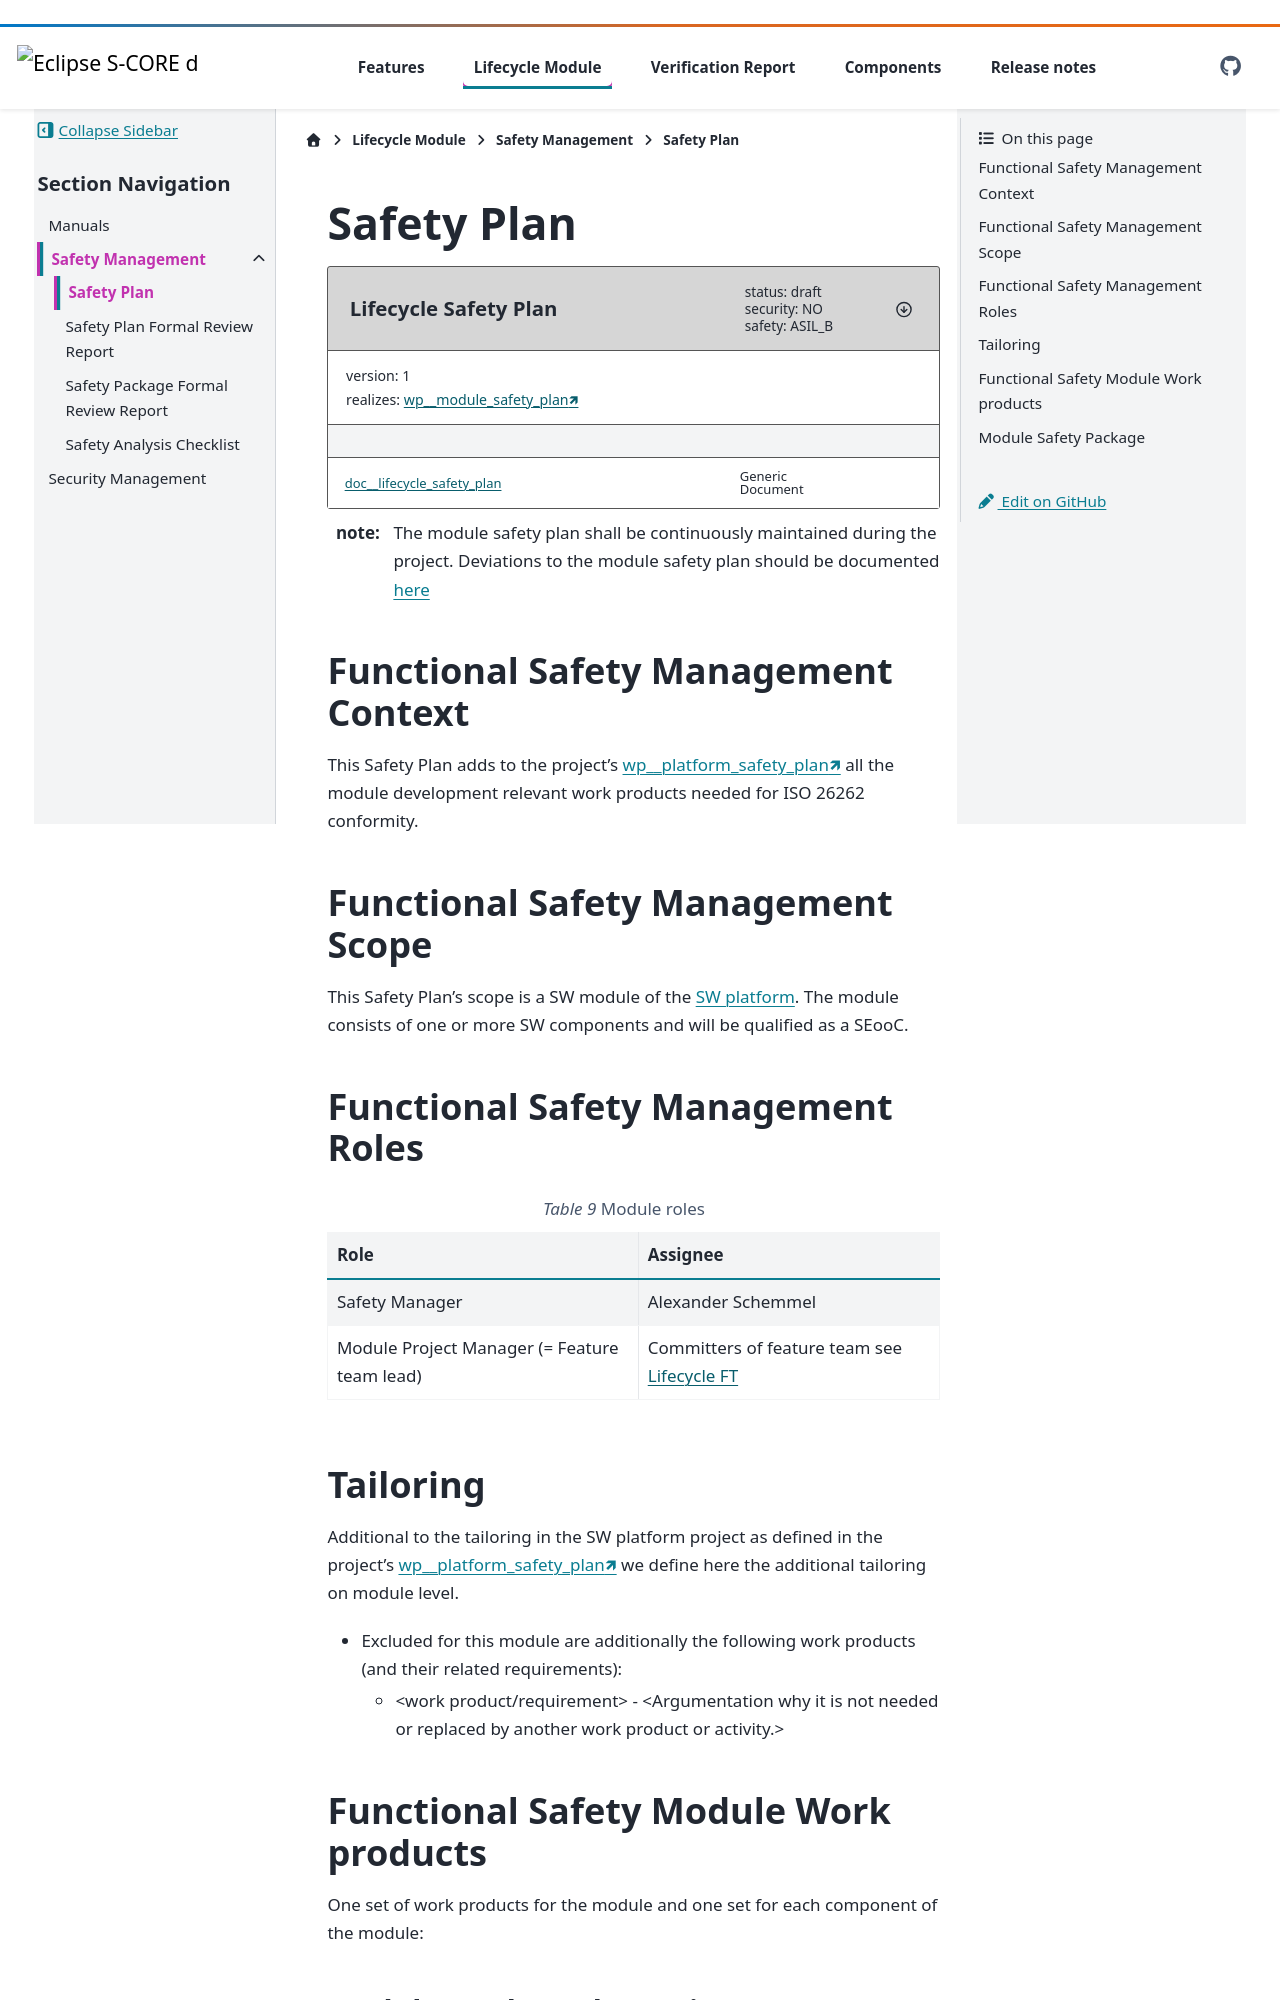

repository: eclipse-score/lifecycle · page: v0.11.0/module/safety_mgt/module_safety_plan.html · generator: sphinx

..
   # *******************************************************************************
   # Copyright (c) 2026 Contributors to the Eclipse Foundation
   #
   # See the NOTICE file(s) distributed with this work for additional
   # information regarding copyright ownership.
   #
   # This program and the accompanying materials are made available under the
   # terms of the Apache License Version 2.0 which is available at
   # https://www.apache.org/licenses/LICENSE-2.0
   #
   # SPDX-License-Identifier: Apache-2.0
   # *******************************************************************************

Safety Plan
***********

.. document:: Lifecycle Safety Plan
  :id: doc__lifecycle_safety_plan
  :status: draft
  :version: 1
  :safety: ASIL_B
  :security: NO
  :realizes: wp__module_safety_plan[version==1]

:note: The module safety plan shall be continuously maintained during the project.
       Deviations to the module safety plan should be documented :ref:`here <lifecycle_safety_package_deviations>`

Functional Safety Management Context
====================================

This Safety Plan adds to the project's :need:`wp__platform_safety_plan` all the module development relevant work products needed for ISO 26262 conformity.

Functional Safety Management Scope
==================================

This Safety Plan's scope is a SW module of the `SW platform <https://eclipse-score.github.io/score/main/modules/index.html>`_.
The module consists of one or more SW components and will be qualified as a SEooC.
